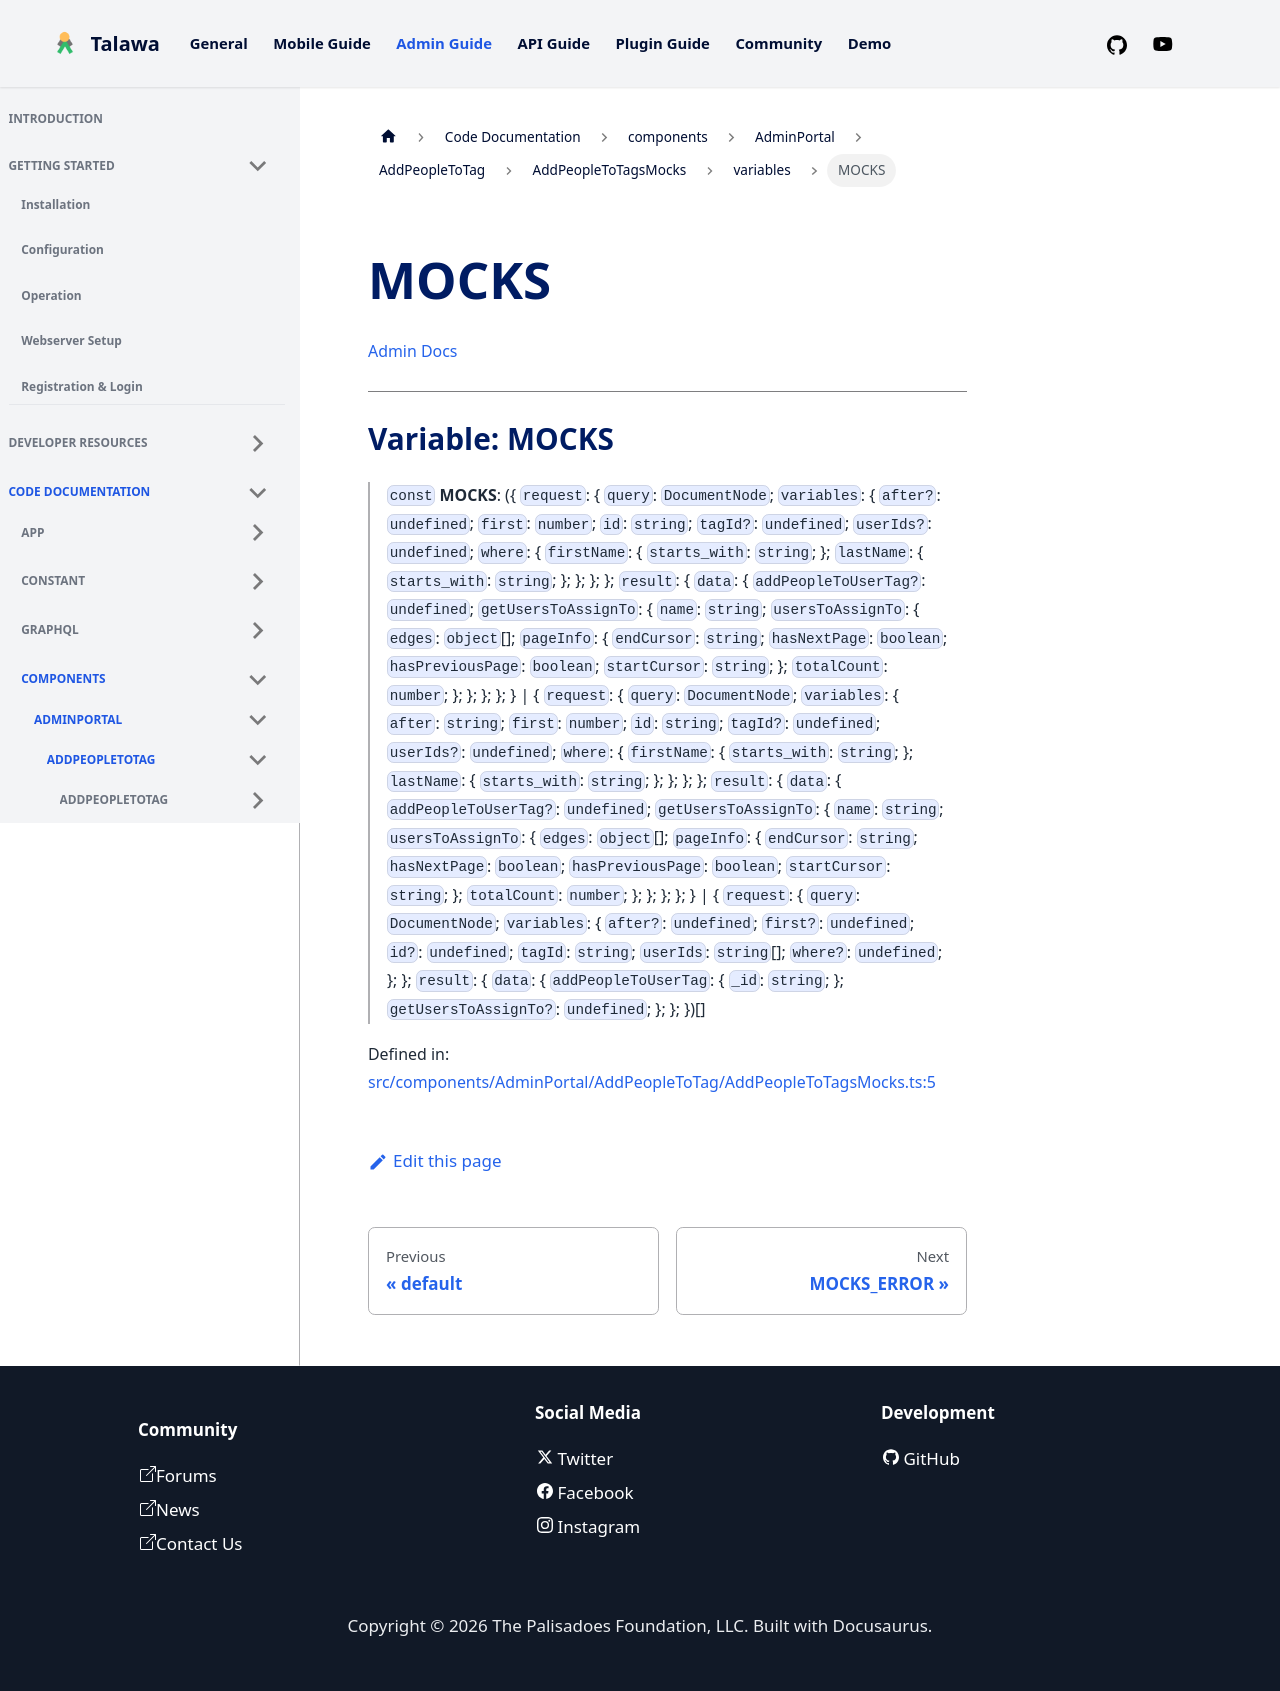

repository: PalisadoesFoundation/talawa-admin · page: docs/auto-docs/components/AdminPortal/AddPeopleToTag/AddPeopleToTagsMocks/variables/MOCKS/index.html · generator: docusaurus

[Admin Docs](/)

***

# Variable: MOCKS

> `const` **MOCKS**: (\{ `request`: \{ `query`: `DocumentNode`; `variables`: \{ `after?`: `undefined`; `first`: `number`; `id`: `string`; `tagId?`: `undefined`; `userIds?`: `undefined`; `where`: \{ `firstName`: \{ `starts_with`: `string`; \}; `lastName`: \{ `starts_with`: `string`; \}; \}; \}; \}; `result`: \{ `data`: \{ `addPeopleToUserTag?`: `undefined`; `getUsersToAssignTo`: \{ `name`: `string`; `usersToAssignTo`: \{ `edges`: `object`[]; `pageInfo`: \{ `endCursor`: `string`; `hasNextPage`: `boolean`; `hasPreviousPage`: `boolean`; `startCursor`: `string`; \}; `totalCount`: `number`; \}; \}; \}; \}; \} \| \{ `request`: \{ `query`: `DocumentNode`; `variables`: \{ `after`: `string`; `first`: `number`; `id`: `string`; `tagId?`: `undefined`; `userIds?`: `undefined`; `where`: \{ `firstName`: \{ `starts_with`: `string`; \}; `lastName`: \{ `starts_with`: `string`; \}; \}; \}; \}; `result`: \{ `data`: \{ `addPeopleToUserTag?`: `undefined`; `getUsersToAssignTo`: \{ `name`: `string`; `usersToAssignTo`: \{ `edges`: `object`[]; `pageInfo`: \{ `endCursor`: `string`; `hasNextPage`: `boolean`; `hasPreviousPage`: `boolean`; `startCursor`: `string`; \}; `totalCount`: `number`; \}; \}; \}; \}; \} \| \{ `request`: \{ `query`: `DocumentNode`; `variables`: \{ `after?`: `undefined`; `first?`: `undefined`; `id?`: `undefined`; `tagId`: `string`; `userIds`: `string`[]; `where?`: `undefined`; \}; \}; `result`: \{ `data`: \{ `addPeopleToUserTag`: \{ `_id`: `string`; \}; `getUsersToAssignTo?`: `undefined`; \}; \}; \})[]

Defined in: [src/components/AdminPortal/AddPeopleToTag/AddPeopleToTagsMocks.ts:5](https://github.com/PalisadoesFoundation/talawa-admin/blob/main/src/components/AdminPortal/AddPeopleToTag/AddPeopleToTagsMocks.ts#L5)
